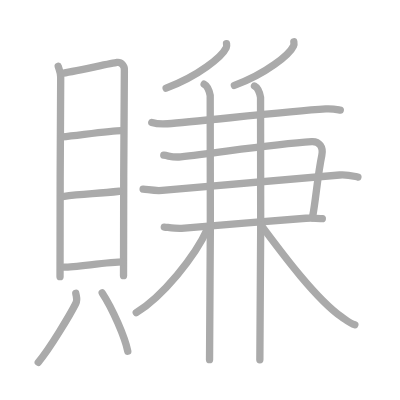
t = 0.00 s
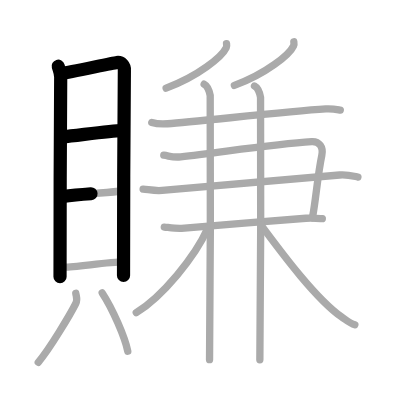
t = 3.50 s
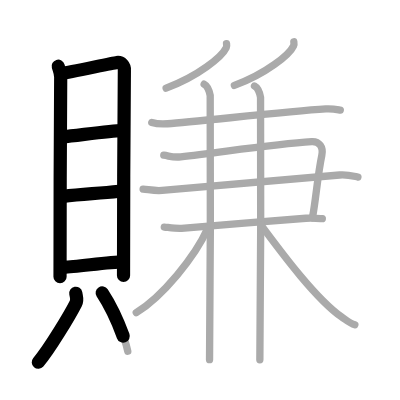
t = 6.75 s
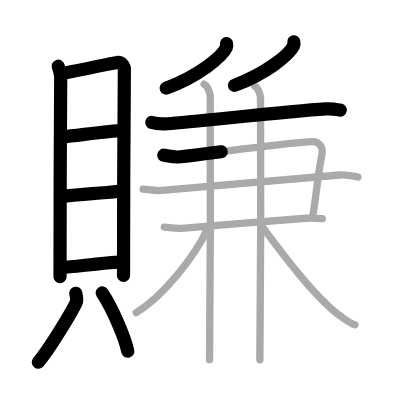
t = 10.25 s
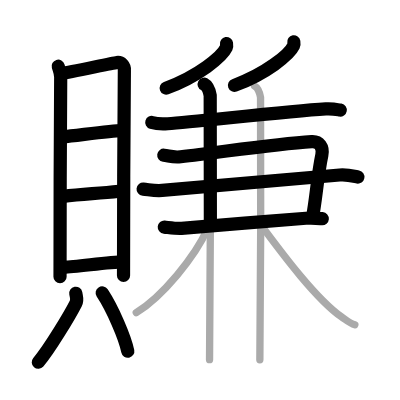
t = 13.50 s
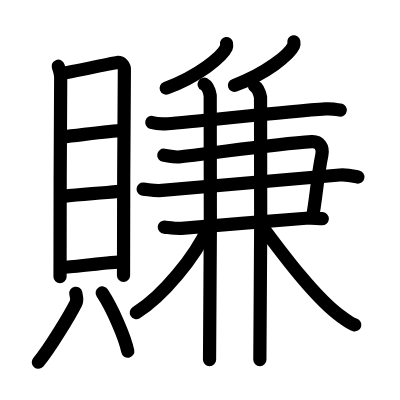
t = 17.00 s

The animated SVG that drew these frames (rendered in a browser with its animation timeline set to each time). Animation: 17 SMIL elements (animate=17); one cycle of 17.00 s.

<?xml version="1.0" standalone="no"?>
<!DOCTYPE svg PUBLIC "-//W3C//DTD SVG 1.1//EN"   "http://www.w3.org/Graphics/SVG/1.1/DTD/svg11.dtd">
<svg width="400px" height="400px"  version="1.1" xmlns="http://www.w3.org/2000/svg">
  <defs>
    <marker id="Triangle" viewBox="0 0 10 10" refX="0" refY="5" markerUnits="strokeWidth" markerWidth="3" style="stroke-opacity:0%;fill:#aaaaaa;" markerHeight="2" orient="auto">
      <path d="M 0 0 L 10 5 L 0 10 z" />
    </marker>
    
    <marker id="Arrow" viewBox="0 0 10 10" refX="5" refY="5" markerUnits="strokeWidth" markerWidth="1.8" style="stroke-opacity:0%;fill:#770000;" markerHeight="2" orient="auto">
      <path d="M 0 4 L 6 4 L 4 1 L 10 5 L 4 9 L 6 6 L 0 6 z" />
        <circle cx="5" cy="5" r="5" />
      </marker>
    
    <marker id="TriangleRed" viewBox="0 0 10 10" refX="0" refY="5" markerUnits="strokeWidth" markerWidth="3" style="stroke-opacity:0%;fill:#CC0000;" markerHeight="2" orient="auto">
      <path d="M 0 0 L 10 5 L 0 10 z" />
    </marker>
    
    <marker id="ArrowRed" viewBox="0 0 10 10" refX="5" refY="5" markerUnits="strokeWidth" markerWidth="1.8" style="stroke-opacity:0%;fill:#CC0000;" markerHeight="2" orient="auto">
      <path d="M 0 4 L 6 4 L 4 1 L 10 5 L 4 9 L 6 6 L 0 6 z" />
        <circle cx="5" cy="5" r="5" />
      </marker>
    
  </defs>
  
  <path style="fill:#ffffff; fill-opacity:100%; fill-rule:evenodd; stroke-width:0;" d="M 0 0 L 400px 0 L 400px 400px L 0 400px L 0 0" />

  <g transform="scale(3.6697247706422 3.6697247706422)">
<path style="fill:none; fill-opacity:0%; fill-rule:evenodd; stroke:#aaaaaa; stroke-opacity:100%; stroke-width: 1.5pt; stroke-linejoin:round; stroke-linecap:round;" d="M15.86 18.05c0.28 0.97 0.68 1.7 0.68 2.99s-0.3 50.08-0.18 54.36"></path>
<path style="fill:none; fill-opacity:0%; fill-rule:evenodd; stroke:#aaaaaa; stroke-opacity:100%; stroke-width: 1.5pt; stroke-linejoin:round; stroke-linecap:round;" d="M17 19.95c1.56-0.16 13.45-2.73 14.87-2.93c1.18-0.16 2.12 0.91 2.02 2.11c-0.13 1.52-0.23 46.37-0.23 55.99"></path>
<path style="fill:none; fill-opacity:0%; fill-rule:evenodd; stroke:#aaaaaa; stroke-opacity:100%; stroke-width: 1.5pt; stroke-linejoin:round; stroke-linecap:round;" d="M16.97 37.31c4.9-0.51 13.56-1.72 16.07-1.72"></path>
<path style="fill:none; fill-opacity:0%; fill-rule:evenodd; stroke:#aaaaaa; stroke-opacity:100%; stroke-width: 1.5pt; stroke-linejoin:round; stroke-linecap:round;" d="M17.1 53.56c5.96-0.79 8.86-0.7 15.41-1.44"></path>
<path style="fill:none; fill-opacity:0%; fill-rule:evenodd; stroke:#aaaaaa; stroke-opacity:100%; stroke-width: 1.5pt; stroke-linejoin:round; stroke-linecap:round;" d="M17.5 72.81c3.1 0 12.06-1.44 16.07-1.44"></path>
<path style="fill:none; fill-opacity:0%; fill-rule:evenodd; stroke:#aaaaaa; stroke-opacity:100%; stroke-width: 1.5pt; stroke-linejoin:round; stroke-linecap:round;" d="M20.65 79.93c0.26 1.38 0.51 1.76 0 2.77c-1.54 3.04-7.15 12.42-10.22 16.02"></path>
<path style="fill:none; fill-opacity:0%; fill-rule:evenodd; stroke:#aaaaaa; stroke-opacity:100%; stroke-width: 1.5pt; stroke-linejoin:round; stroke-linecap:round;" d="M27.85 79.82c2.84 4.31 6.2 12.11 6.97 15.89"></path>
<path style="fill:none; fill-opacity:0%; fill-rule:evenodd; stroke:#aaaaaa; stroke-opacity:100%; stroke-width: 1.5pt; stroke-linejoin:round; stroke-linecap:round;" d="M61.73 11.88c0.05 0.29 0.09 0.74-0.09 1.15c-1.13 2.42-7.56 7.74-16.37 10.99"></path>
<path style="fill:none; fill-opacity:0%; fill-rule:evenodd; stroke:#aaaaaa; stroke-opacity:100%; stroke-width: 1.5pt; stroke-linejoin:round; stroke-linecap:round;" d="M80.07 11.39c0.05 0.28 0.09 0.72-0.09 1.12c-1.11 2.37-7.44 7.57-16.11 10.76"></path>
<path style="fill:none; fill-opacity:0%; fill-rule:evenodd; stroke:#aaaaaa; stroke-opacity:100%; stroke-width: 1.5pt; stroke-linejoin:round; stroke-linecap:round;" d="M41.36 33.37c1.13 0.35 3.2 0.43 4.33 0.35c7.59-0.5 31.8-3.35 43.09-4.05c1.88-0.12 3.01 0.17 3.95 0.34"></path>
<path style="fill:none; fill-opacity:0%; fill-rule:evenodd; stroke:#aaaaaa; stroke-opacity:100%; stroke-width: 1.5pt; stroke-linejoin:round; stroke-linecap:round;" d="M44.63 42.29c1.61 0.22 2.5 0.68 4.6 0.44c11.5-1.31 25.35-3.49 35.71-4.15c2.06-0.13 3.22 1.53 2.76 3.71c-1.2 5.71-1.6 12.09-2.57 17.06"></path>
<path style="fill:none; fill-opacity:0%; fill-rule:evenodd; stroke:#aaaaaa; stroke-opacity:100%; stroke-width: 1.5pt; stroke-linejoin:round; stroke-linecap:round;" d="M39 51.52c1.79 0.18 3.2 0.54 5.18 0.37c17.32-1.48 34.44-3.08 48.37-4.21c2.19-0.18 3.98 0.37 4.98 0.56"></path>
<path style="fill:none; fill-opacity:0%; fill-rule:evenodd; stroke:#aaaaaa; stroke-opacity:100%; stroke-width: 1.5pt; stroke-linejoin:round; stroke-linecap:round;" d="M44.77 61.88c1.17 0.11 3.3 0.43 4.69 0.33c10.38-0.78 23.46-1.96 33.91-2.73c1.86-0.13 3.05 0 4.46 0.11"></path>
<path style="fill:none; fill-opacity:0%; fill-rule:evenodd; stroke:#aaaaaa; stroke-opacity:100%; stroke-width: 1.5pt; stroke-linejoin:round; stroke-linecap:round;" d="M55.63 22.94c0.92 0.48 1.47 2.14 1.65 3.08c0.18 0.95 0 66.05-0.18 71.99"></path>
<path style="fill:none; fill-opacity:0%; fill-rule:evenodd; stroke:#aaaaaa; stroke-opacity:100%; stroke-width: 1.5pt; stroke-linejoin:round; stroke-linecap:round;" d="M69.35 23.45c0.91 0.47 1.47 2.14 1.65 3.08c0.18 0.95 0 65.55-0.19 71.49"></path>
<path style="fill:none; fill-opacity:0%; fill-rule:evenodd; stroke:#aaaaaa; stroke-opacity:100%; stroke-width: 1.5pt; stroke-linejoin:round; stroke-linecap:round;" d="M56.62 62.23c-3.43 7.7-12.35 18.61-19.49 22.97"></path>
<path style="fill:none; fill-opacity:0%; fill-rule:evenodd; stroke:#aaaaaa; stroke-opacity:100%; stroke-width: 1.5pt; stroke-linejoin:round; stroke-linecap:round;" d="M71.16 61.37c4.59 6.13 14.59 19.88 21.97 25.02c1.45 1.01 2.32 1.77 3.57 2.13"></path>

<path style="fill:none; fill-opacity:0%; fill-rule:evenodd; stroke:#000000; stroke-opacity:100%; stroke-width: 2.7pt; stroke-linejoin:round; stroke-linecap:round;" d="M15.86 18.05c0.28 0.97 0.68 1.7 0.68 2.99s-0.3 50.08-0.18 54.36" pathLength="100" stroke-dashoffset="100" stroke-dasharray="100 105"><animate id="dashAnim1" attributeName="stroke-dashoffset" from="100" to="0" dur="1s" calcMode="linear" fill="freeze"/></path>
<path style="fill:none; fill-opacity:0%; fill-rule:evenodd; stroke:#000000; stroke-opacity:100%; stroke-width: 2.7pt; stroke-linejoin:round; stroke-linecap:round;" d="M17 19.95c1.56-0.16 13.45-2.73 14.87-2.93c1.18-0.16 2.12 0.91 2.02 2.11c-0.13 1.52-0.23 46.37-0.23 55.99" pathLength="100" stroke-dashoffset="100" stroke-dasharray="100 105"><animate id="dashAnim2" attributeName="stroke-dashoffset" from="100" to="0" dur="1s" calcMode="linear" begin="dashAnim1.end" fill="freeze"/></path>
<path style="fill:none; fill-opacity:0%; fill-rule:evenodd; stroke:#000000; stroke-opacity:100%; stroke-width: 2.7pt; stroke-linejoin:round; stroke-linecap:round;" d="M16.97 37.31c4.9-0.51 13.56-1.72 16.07-1.72" pathLength="100" stroke-dashoffset="100" stroke-dasharray="100 105"><animate id="dashAnim3" attributeName="stroke-dashoffset" from="100" to="0" dur="1s" calcMode="linear" begin="dashAnim2.end" fill="freeze"/></path>
<path style="fill:none; fill-opacity:0%; fill-rule:evenodd; stroke:#000000; stroke-opacity:100%; stroke-width: 2.7pt; stroke-linejoin:round; stroke-linecap:round;" d="M17.1 53.56c5.96-0.79 8.86-0.7 15.41-1.44" pathLength="100" stroke-dashoffset="100" stroke-dasharray="100 105"><animate id="dashAnim4" attributeName="stroke-dashoffset" from="100" to="0" dur="1s" calcMode="linear" begin="dashAnim3.end" fill="freeze"/></path>
<path style="fill:none; fill-opacity:0%; fill-rule:evenodd; stroke:#000000; stroke-opacity:100%; stroke-width: 2.7pt; stroke-linejoin:round; stroke-linecap:round;" d="M17.5 72.81c3.1 0 12.06-1.44 16.07-1.44" pathLength="100" stroke-dashoffset="100" stroke-dasharray="100 105"><animate id="dashAnim5" attributeName="stroke-dashoffset" from="100" to="0" dur="1s" calcMode="linear" begin="dashAnim4.end" fill="freeze"/></path>
<path style="fill:none; fill-opacity:0%; fill-rule:evenodd; stroke:#000000; stroke-opacity:100%; stroke-width: 2.7pt; stroke-linejoin:round; stroke-linecap:round;" d="M20.65 79.93c0.26 1.38 0.51 1.76 0 2.77c-1.54 3.04-7.15 12.42-10.22 16.02" pathLength="100" stroke-dashoffset="100" stroke-dasharray="100 105"><animate id="dashAnim6" attributeName="stroke-dashoffset" from="100" to="0" dur="1s" calcMode="linear" begin="dashAnim5.end" fill="freeze"/></path>
<path style="fill:none; fill-opacity:0%; fill-rule:evenodd; stroke:#000000; stroke-opacity:100%; stroke-width: 2.7pt; stroke-linejoin:round; stroke-linecap:round;" d="M27.85 79.82c2.84 4.31 6.2 12.11 6.97 15.89" pathLength="100" stroke-dashoffset="100" stroke-dasharray="100 105"><animate id="dashAnim7" attributeName="stroke-dashoffset" from="100" to="0" dur="1s" calcMode="linear" begin="dashAnim6.end" fill="freeze"/></path>
<path style="fill:none; fill-opacity:0%; fill-rule:evenodd; stroke:#000000; stroke-opacity:100%; stroke-width: 2.7pt; stroke-linejoin:round; stroke-linecap:round;" d="M61.73 11.88c0.05 0.29 0.09 0.74-0.09 1.15c-1.13 2.42-7.56 7.74-16.37 10.99" pathLength="100" stroke-dashoffset="100" stroke-dasharray="100 105"><animate id="dashAnim8" attributeName="stroke-dashoffset" from="100" to="0" dur="1s" calcMode="linear" begin="dashAnim7.end" fill="freeze"/></path>
<path style="fill:none; fill-opacity:0%; fill-rule:evenodd; stroke:#000000; stroke-opacity:100%; stroke-width: 2.7pt; stroke-linejoin:round; stroke-linecap:round;" d="M80.07 11.39c0.05 0.28 0.09 0.72-0.09 1.12c-1.11 2.37-7.44 7.57-16.11 10.76" pathLength="100" stroke-dashoffset="100" stroke-dasharray="100 105"><animate id="dashAnim9" attributeName="stroke-dashoffset" from="100" to="0" dur="1s" calcMode="linear" begin="dashAnim8.end" fill="freeze"/></path>
<path style="fill:none; fill-opacity:0%; fill-rule:evenodd; stroke:#000000; stroke-opacity:100%; stroke-width: 2.7pt; stroke-linejoin:round; stroke-linecap:round;" d="M41.36 33.37c1.13 0.35 3.2 0.43 4.33 0.35c7.59-0.5 31.8-3.35 43.09-4.05c1.88-0.12 3.01 0.17 3.95 0.34" pathLength="100" stroke-dashoffset="100" stroke-dasharray="100 105"><animate id="dashAnim10" attributeName="stroke-dashoffset" from="100" to="0" dur="1s" calcMode="linear" begin="dashAnim9.end" fill="freeze"/></path>
<path style="fill:none; fill-opacity:0%; fill-rule:evenodd; stroke:#000000; stroke-opacity:100%; stroke-width: 2.7pt; stroke-linejoin:round; stroke-linecap:round;" d="M44.63 42.29c1.61 0.22 2.5 0.68 4.6 0.44c11.5-1.31 25.35-3.49 35.71-4.15c2.06-0.13 3.22 1.53 2.76 3.71c-1.2 5.71-1.6 12.09-2.57 17.06" pathLength="100" stroke-dashoffset="100" stroke-dasharray="100 105"><animate id="dashAnim11" attributeName="stroke-dashoffset" from="100" to="0" dur="1s" calcMode="linear" begin="dashAnim10.end" fill="freeze"/></path>
<path style="fill:none; fill-opacity:0%; fill-rule:evenodd; stroke:#000000; stroke-opacity:100%; stroke-width: 2.7pt; stroke-linejoin:round; stroke-linecap:round;" d="M39 51.52c1.79 0.18 3.2 0.54 5.18 0.37c17.32-1.48 34.44-3.08 48.37-4.21c2.19-0.18 3.98 0.37 4.98 0.56" pathLength="100" stroke-dashoffset="100" stroke-dasharray="100 105"><animate id="dashAnim12" attributeName="stroke-dashoffset" from="100" to="0" dur="1s" calcMode="linear" begin="dashAnim11.end" fill="freeze"/></path>
<path style="fill:none; fill-opacity:0%; fill-rule:evenodd; stroke:#000000; stroke-opacity:100%; stroke-width: 2.7pt; stroke-linejoin:round; stroke-linecap:round;" d="M44.77 61.88c1.17 0.11 3.3 0.43 4.69 0.33c10.38-0.78 23.46-1.96 33.91-2.73c1.86-0.13 3.05 0 4.46 0.11" pathLength="100" stroke-dashoffset="100" stroke-dasharray="100 105"><animate id="dashAnim13" attributeName="stroke-dashoffset" from="100" to="0" dur="1s" calcMode="linear" begin="dashAnim12.end" fill="freeze"/></path>
<path style="fill:none; fill-opacity:0%; fill-rule:evenodd; stroke:#000000; stroke-opacity:100%; stroke-width: 2.7pt; stroke-linejoin:round; stroke-linecap:round;" d="M55.63 22.94c0.92 0.48 1.47 2.14 1.65 3.08c0.18 0.95 0 66.05-0.18 71.99" pathLength="100" stroke-dashoffset="100" stroke-dasharray="100 105"><animate id="dashAnim14" attributeName="stroke-dashoffset" from="100" to="0" dur="1s" calcMode="linear" begin="dashAnim13.end" fill="freeze"/></path>
<path style="fill:none; fill-opacity:0%; fill-rule:evenodd; stroke:#000000; stroke-opacity:100%; stroke-width: 2.7pt; stroke-linejoin:round; stroke-linecap:round;" d="M69.35 23.45c0.91 0.47 1.47 2.14 1.65 3.08c0.18 0.95 0 65.55-0.19 71.49" pathLength="100" stroke-dashoffset="100" stroke-dasharray="100 105"><animate id="dashAnim15" attributeName="stroke-dashoffset" from="100" to="0" dur="1s" calcMode="linear" begin="dashAnim14.end" fill="freeze"/></path>
<path style="fill:none; fill-opacity:0%; fill-rule:evenodd; stroke:#000000; stroke-opacity:100%; stroke-width: 2.7pt; stroke-linejoin:round; stroke-linecap:round;" d="M56.62 62.23c-3.43 7.7-12.35 18.61-19.49 22.97" pathLength="100" stroke-dashoffset="100" stroke-dasharray="100 105"><animate id="dashAnim16" attributeName="stroke-dashoffset" from="100" to="0" dur="1s" calcMode="linear" begin="dashAnim15.end" fill="freeze"/></path>
<path style="fill:none; fill-opacity:0%; fill-rule:evenodd; stroke:#000000; stroke-opacity:100%; stroke-width: 2.7pt; stroke-linejoin:round; stroke-linecap:round;" d="M71.16 61.37c4.59 6.13 14.59 19.88 21.97 25.02c1.45 1.01 2.32 1.77 3.57 2.13" pathLength="100" stroke-dashoffset="100" stroke-dasharray="100 105"><animate id="dashAnim17" attributeName="stroke-dashoffset" from="100" to="0" dur="1s" calcMode="linear" begin="dashAnim16.end" fill="freeze"/></path>

</g>

</svg>  
          
